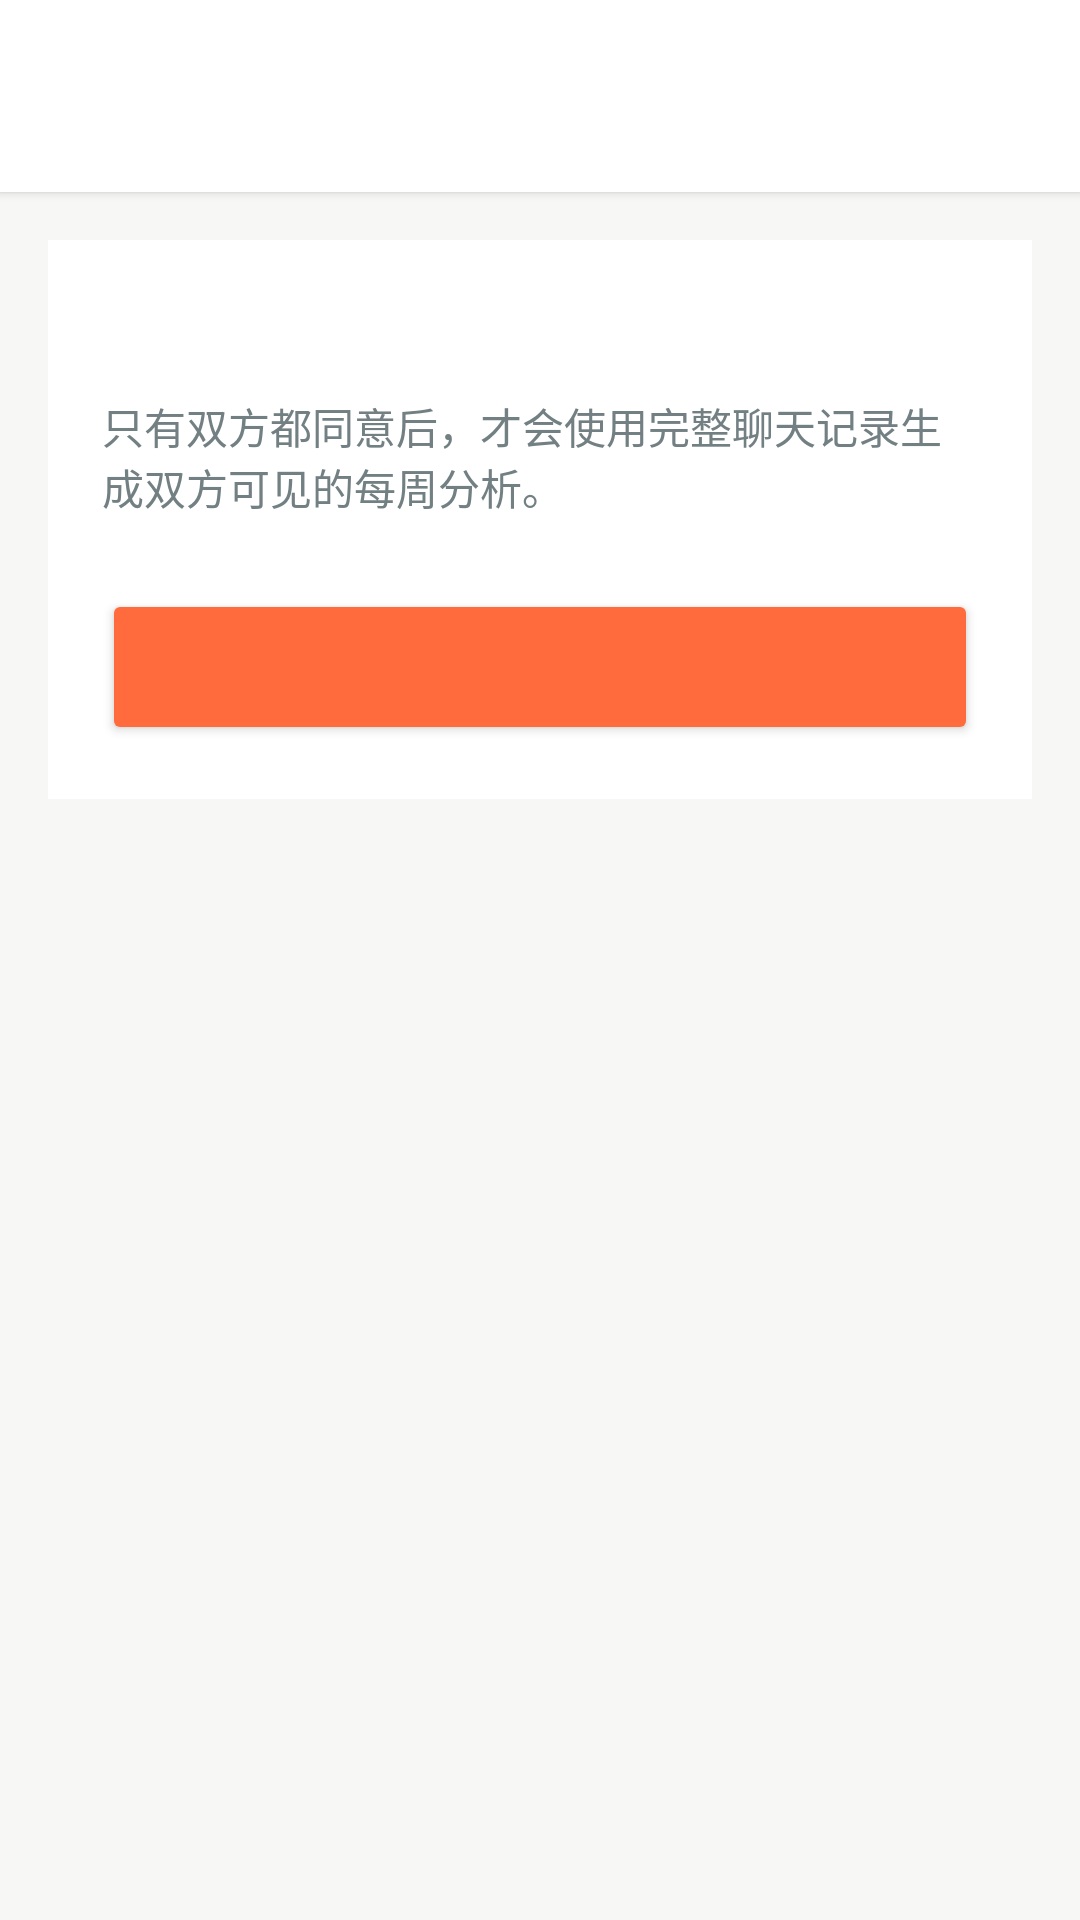

Reconstruct the res/layout file that produces this screen, plus the resources it refers to.
<!-- AndroidManifest.xml: application theme Theme.FoxChat -->
<!-- res/layout/activity_analysis_consent.xml -->
<?xml version="1.0" encoding="utf-8"?>
<LinearLayout xmlns:android="http://schemas.android.com/apk/res/android"
    android:layout_width="match_parent"
    android:layout_height="match_parent"
    android:background="@color/background"
    android:orientation="vertical">
    <include layout="@layout/simple_page_header" />
    <LinearLayout
        android:layout_width="match_parent"
        android:layout_height="wrap_content"
        android:layout_margin="16dp"
        android:background="@color/surface"
        android:orientation="vertical"
        android:padding="18dp">
        <TextView
            android:id="@+id/tvState"
            android:layout_width="wrap_content"
            android:layout_height="wrap_content"
            android:textColor="@color/on_surface"
            android:textSize="16sp"
            android:textStyle="bold" />
        <TextView
            android:layout_width="match_parent"
            android:layout_height="wrap_content"
            android:layout_marginTop="12dp"
            android:text="只有双方都同意后，才会使用完整聊天记录生成双方可见的每周分析。"
            android:textColor="@color/text_secondary"
            android:textSize="14sp" />
        <Button
            android:id="@+id/btnToggle"
            android:layout_width="match_parent"
            android:layout_height="52dp"
            android:layout_marginTop="24dp"
            android:backgroundTint="@color/fox_orange"
            android:textAllCaps="false"
            android:textColor="@color/surface" />
    </LinearLayout>
</LinearLayout>
<!-- res/layout/simple_page_header.xml (included above) -->
<?xml version="1.0" encoding="utf-8"?>
<LinearLayout xmlns:android="http://schemas.android.com/apk/res/android"
    android:layout_width="match_parent"
    android:layout_height="64dp"
    android:background="@color/surface"
    android:elevation="2dp"
    android:gravity="center_vertical"
    android:paddingHorizontal="8dp">
    <ImageButton
        android:id="@+id/btnBack"
        android:layout_width="40dp"
        android:layout_height="40dp"
        android:background="?attr/selectableItemBackgroundBorderless"
        android:contentDescription="返回"
        android:padding="8dp"
        android:src="@drawable/ic_arrow_back"
        android:tint="@color/on_surface" />
    <TextView
        android:id="@+id/tvTitle"
        android:layout_width="wrap_content"
        android:layout_height="wrap_content"
        android:layout_marginStart="4dp"
        android:textColor="@color/on_surface"
        android:textSize="18sp"
        android:textStyle="bold" />
</LinearLayout>
<!-- resources referenced by this layout -->
<resources>
  <color name="background">#F7F8F6</color>
  <color name="fox_orange">#FF6B3D</color>
  <color name="on_surface">#253033</color>
  <color name="surface">#FFFFFF</color>
  <color name="text_secondary">#738083</color>
  <style name="Theme.FoxChat" parent="Theme.Material3.Light.NoActionBar">
          <item name="colorPrimary">@color/fox_orange</item>
          <item name="colorOnPrimary">@color/surface</item>
          <item name="colorPrimaryContainer">@color/fox_orange_light</item>
          <item name="colorOnPrimaryContainer">@color/surface</item>
          <item name="android:statusBarColor">@color/surface</item>
          <item name="android:navigationBarColor">@color/background</item>
          <item name="android:windowLightStatusBar">true</item>
          <item name="android:windowLightNavigationBar">true</item>
      </style>
  <color name="fox_orange_light">#FF8C66</color>
</resources>
